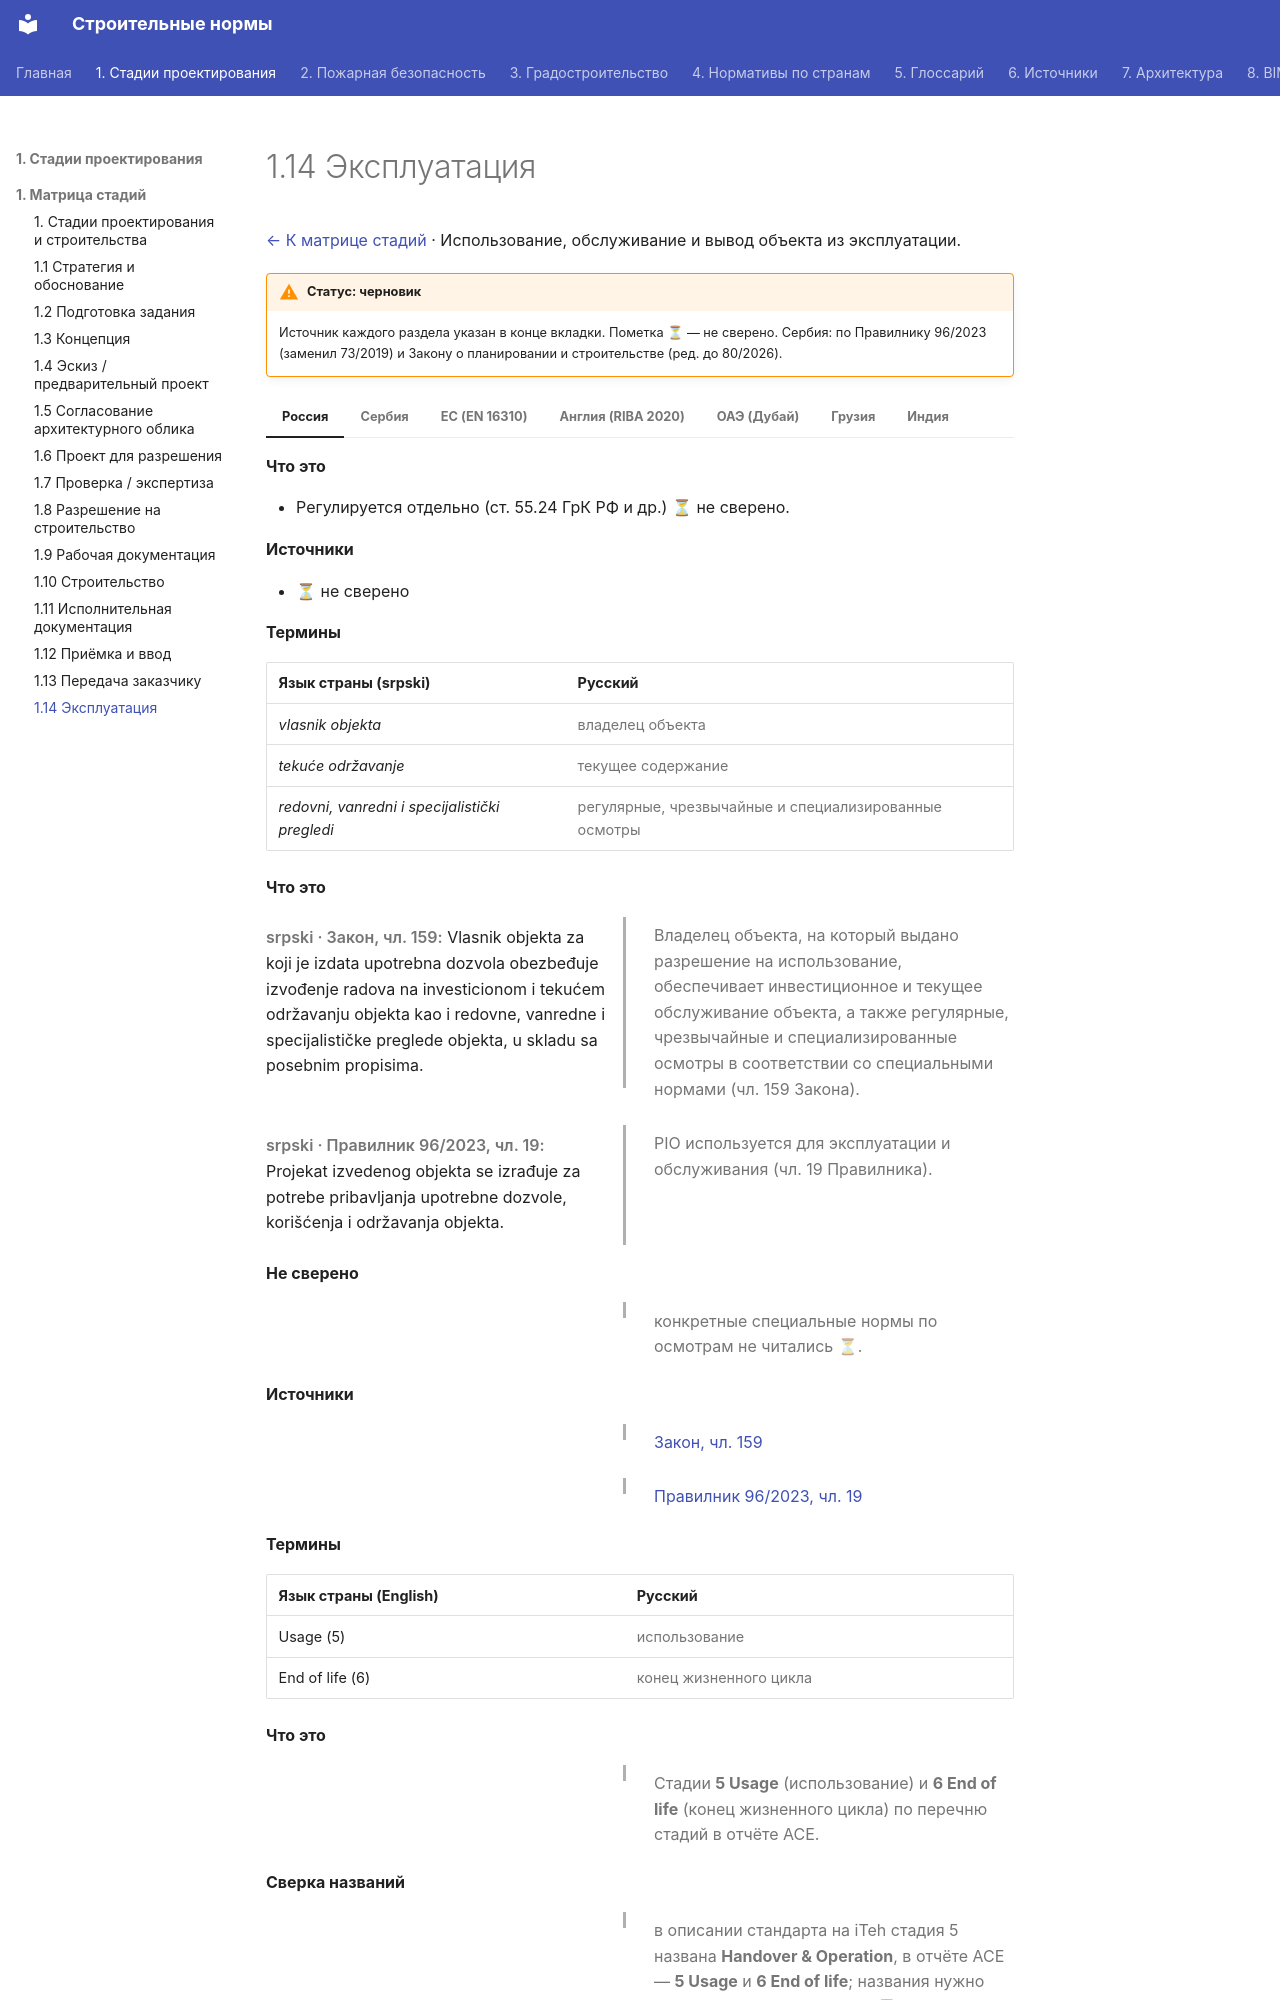

repository: kuskuznetsova-ux/building_codes · page: stadii/14-ekspluatatsiya/index.html · generator: mkdocs

# 1.14 Эксплуатация

[← К матрице стадий](../sravnenie/stadii.md) · Использование, обслуживание и вывод объекта из эксплуатации.

!!! warning "Статус: черновик"
    Источник каждого раздела указан в конце вкладки. Пометка **⏳** — не сверено. Сербия: по Правилнику 96/2023 (заменил 73/2019) и Закону о планировании и строительстве (ред. до 80/2026).

=== "Россия"

    **Что это**

    - Регулируется отдельно (ст. 55.24 ГрК РФ и др.) ⏳ не сверено.

    **Источники**

    - ⏳ не сверено

=== "Сербия"

    **Термины**

    | Язык страны (srpski) | Русский |
    |---|---|
    | *vlasnik objekta* | владелец объекта |
    | *tekuće održavanje* | текущее содержание |
    | *redovni, vanredni i specijalistički pregledi* | регулярные, чрезвычайные и специализированные осмотры |

    **Что это**

    <div class="pair" markdown>
    <div class="orig" markdown>

    *srpski · Закон, чл. 159:* Vlasnik objekta za koji je izdata upotrebna dozvola obezbeđuje izvođenje radova na investicionom i tekućem održavanju objekta kao i redovne, vanredne i specijalističke preglede objekta, u skladu sa posebnim propisima.

    </div>
    <div class="ru" markdown>

    Владелец объекта, на который выдано разрешение на использование, обеспечивает инвестиционное и текущее обслуживание объекта, а также регулярные, чрезвычайные и специализированные осмотры в соответствии со специальными нормами (чл. 159 Закона).

    </div>
    </div>

    <div class="pair" markdown>
    <div class="orig" markdown>

    *srpski · Правилник 96/2023, чл. 19:* Projekat izvedenog objekta se izrađuje za potrebe pribavljanja upotrebne dozvole, korišćenja i održavanja objekta.

    </div>
    <div class="ru" markdown>

    PIO используется для эксплуатации и обслуживания (чл. 19 Правилника).

    </div>
    </div>


    **Не сверено**

    <div class="pair" markdown>
    <div class="orig" markdown>

    </div>
    <div class="ru" markdown>

    конкретные специальные нормы по осмотрам не читались ⏳.

    </div>
    </div>


    **Источники**

    <div class="pair" markdown>
    <div class="orig" markdown>

    </div>
    <div class="ru" markdown>

    [Закон, чл. 159](https://www.paragraf.rs/propisi/zakon_o_planiranju_i_izgradnji.html)

    </div>
    </div>

    <div class="pair" markdown>
    <div class="orig" markdown>

    </div>
    <div class="ru" markdown>

    [Правилник 96/2023, чл. 19](https://www.paragraf.rs/propisi/pravilnik-o-sadrzini-nacinu-i-postupku-izrade-i-nacinu-vrsenja-kontrole-tehnicke-dokumentacije-prema-klasi-i-nameni-objekata.html)

    </div>
    </div>


=== "ЕС (EN 16310)"

    **Термины**

    | Язык страны (English) | Русский |
    |---|---|
    | Usage (5) | использование |
    | End of life (6) | конец жизненного цикла |

    **Что это**

    <div class="pair" markdown>
    <div class="orig" markdown>

    </div>
    <div class="ru" markdown>

    Стадии **5 Usage** (использование) и **6 End of life** (конец жизненного цикла) по перечню стадий в отчёте ACE.

    </div>
    </div>


    **Сверка названий**

    <div class="pair" markdown>
    <div class="orig" markdown>

    </div>
    <div class="ru" markdown>

    в описании стандарта на iTeh стадия 5 названа **Handover & Operation**, в отчёте ACE — **5 Usage** и **6 End of life**; названия нужно сверить с текстом EN 16310 ⏳.

    </div>
    </div>


    **Источники**

    <div class="pair" markdown>
    <div class="orig" markdown>

    </div>
    <div class="ru" markdown>
